4-way image classification set "RoadDefectsNew" from GitHub (Khalif-Coding/Road-Defects-Detection); label vocabulary: cracks, patch, potholes, surface defects.

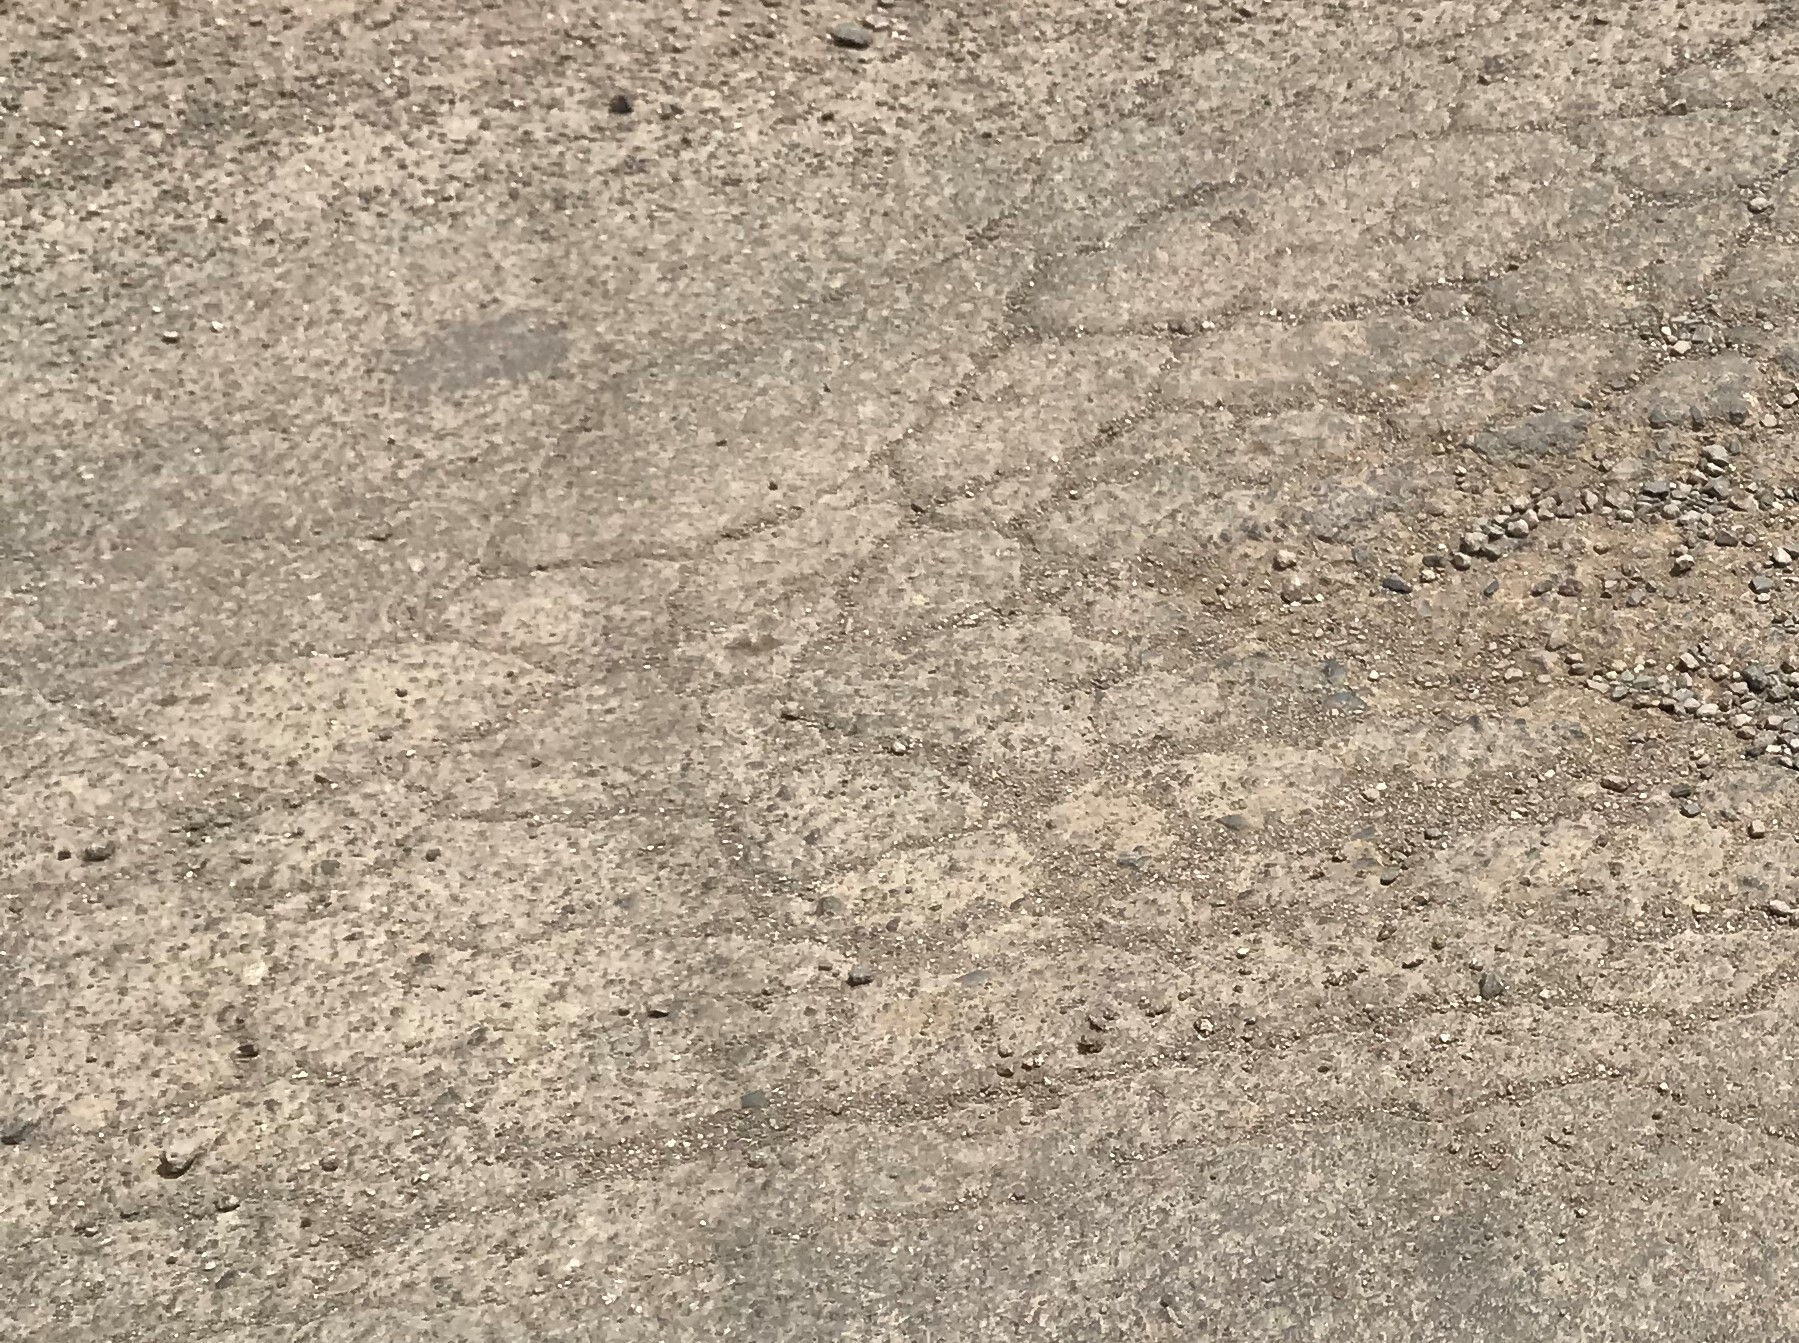
Label: cracks

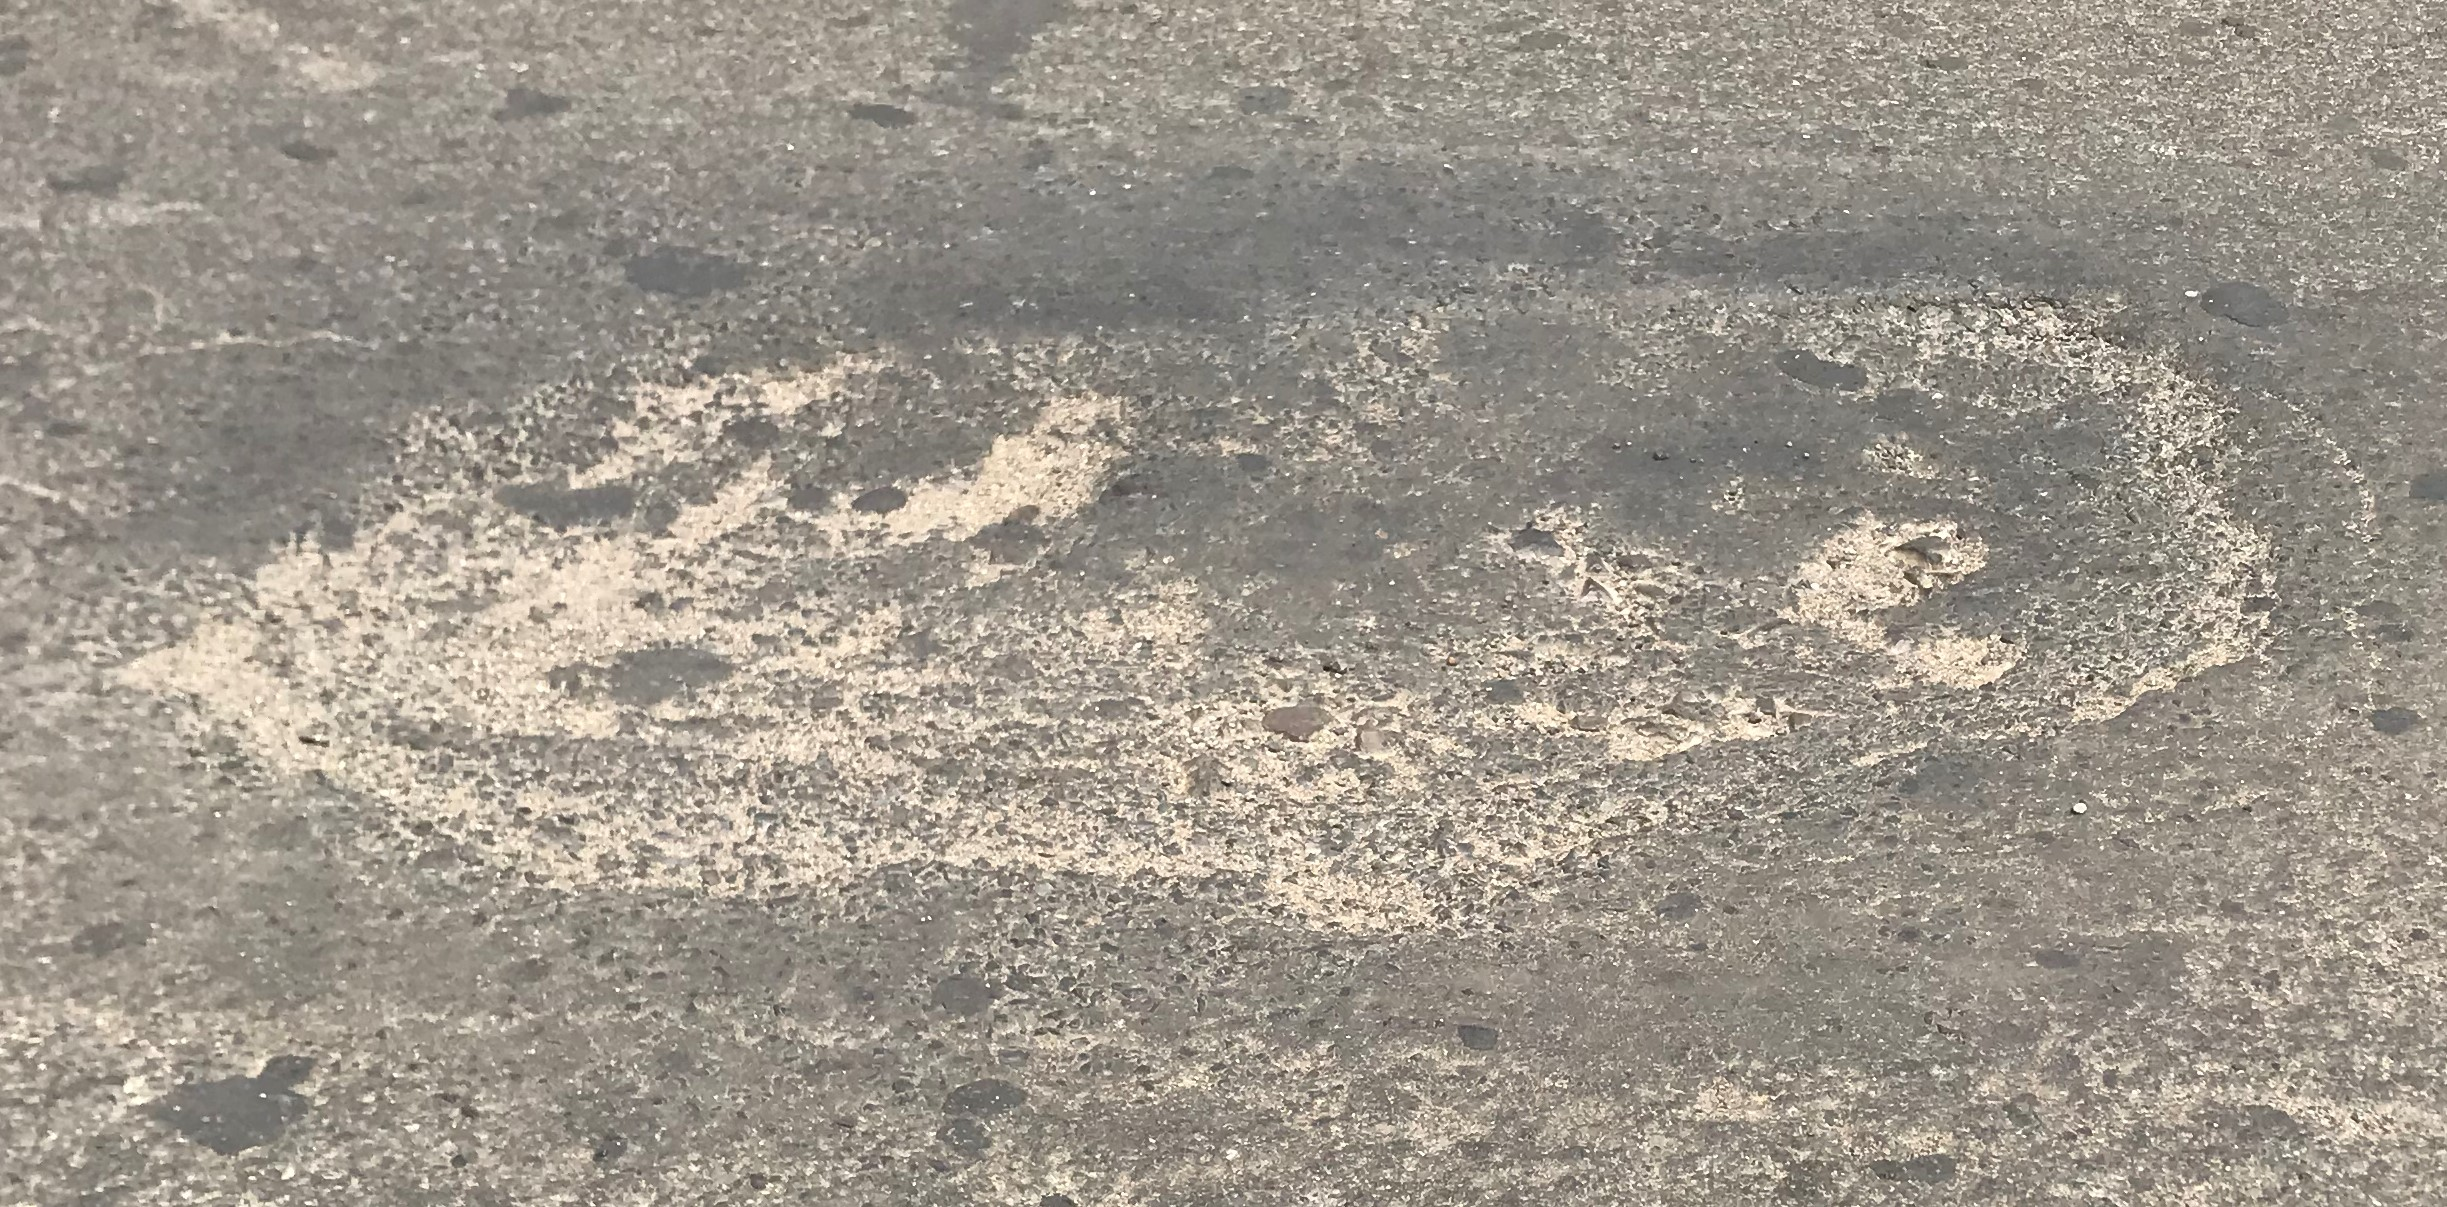
Label: potholes

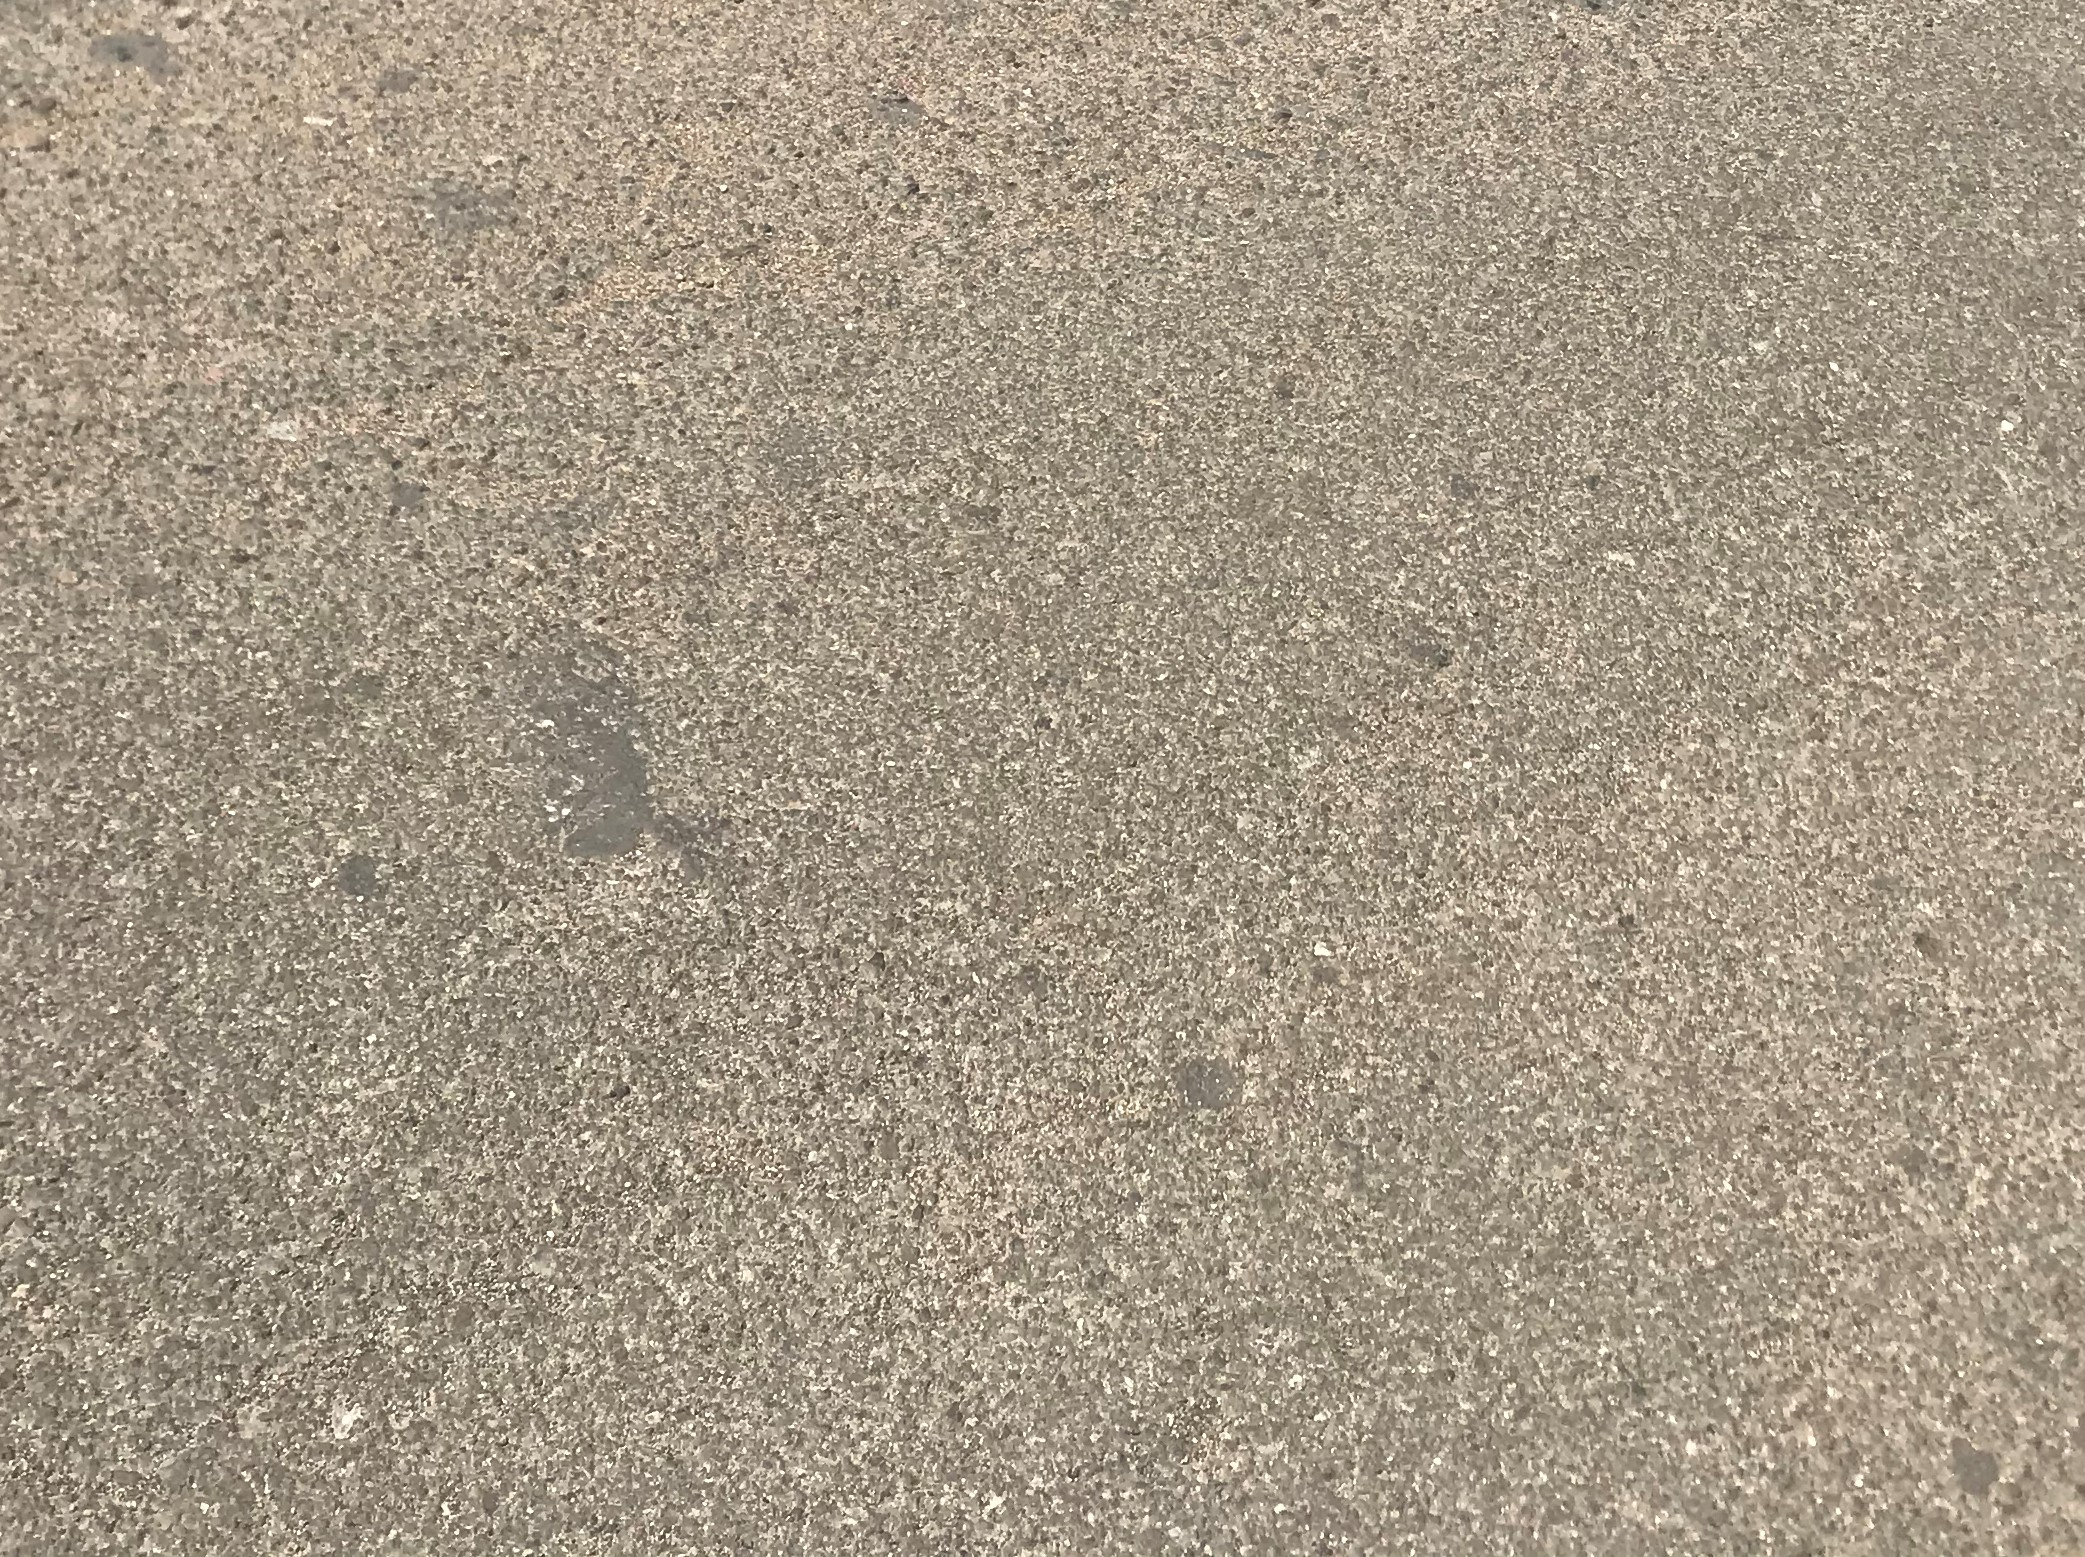
Label: surface defects

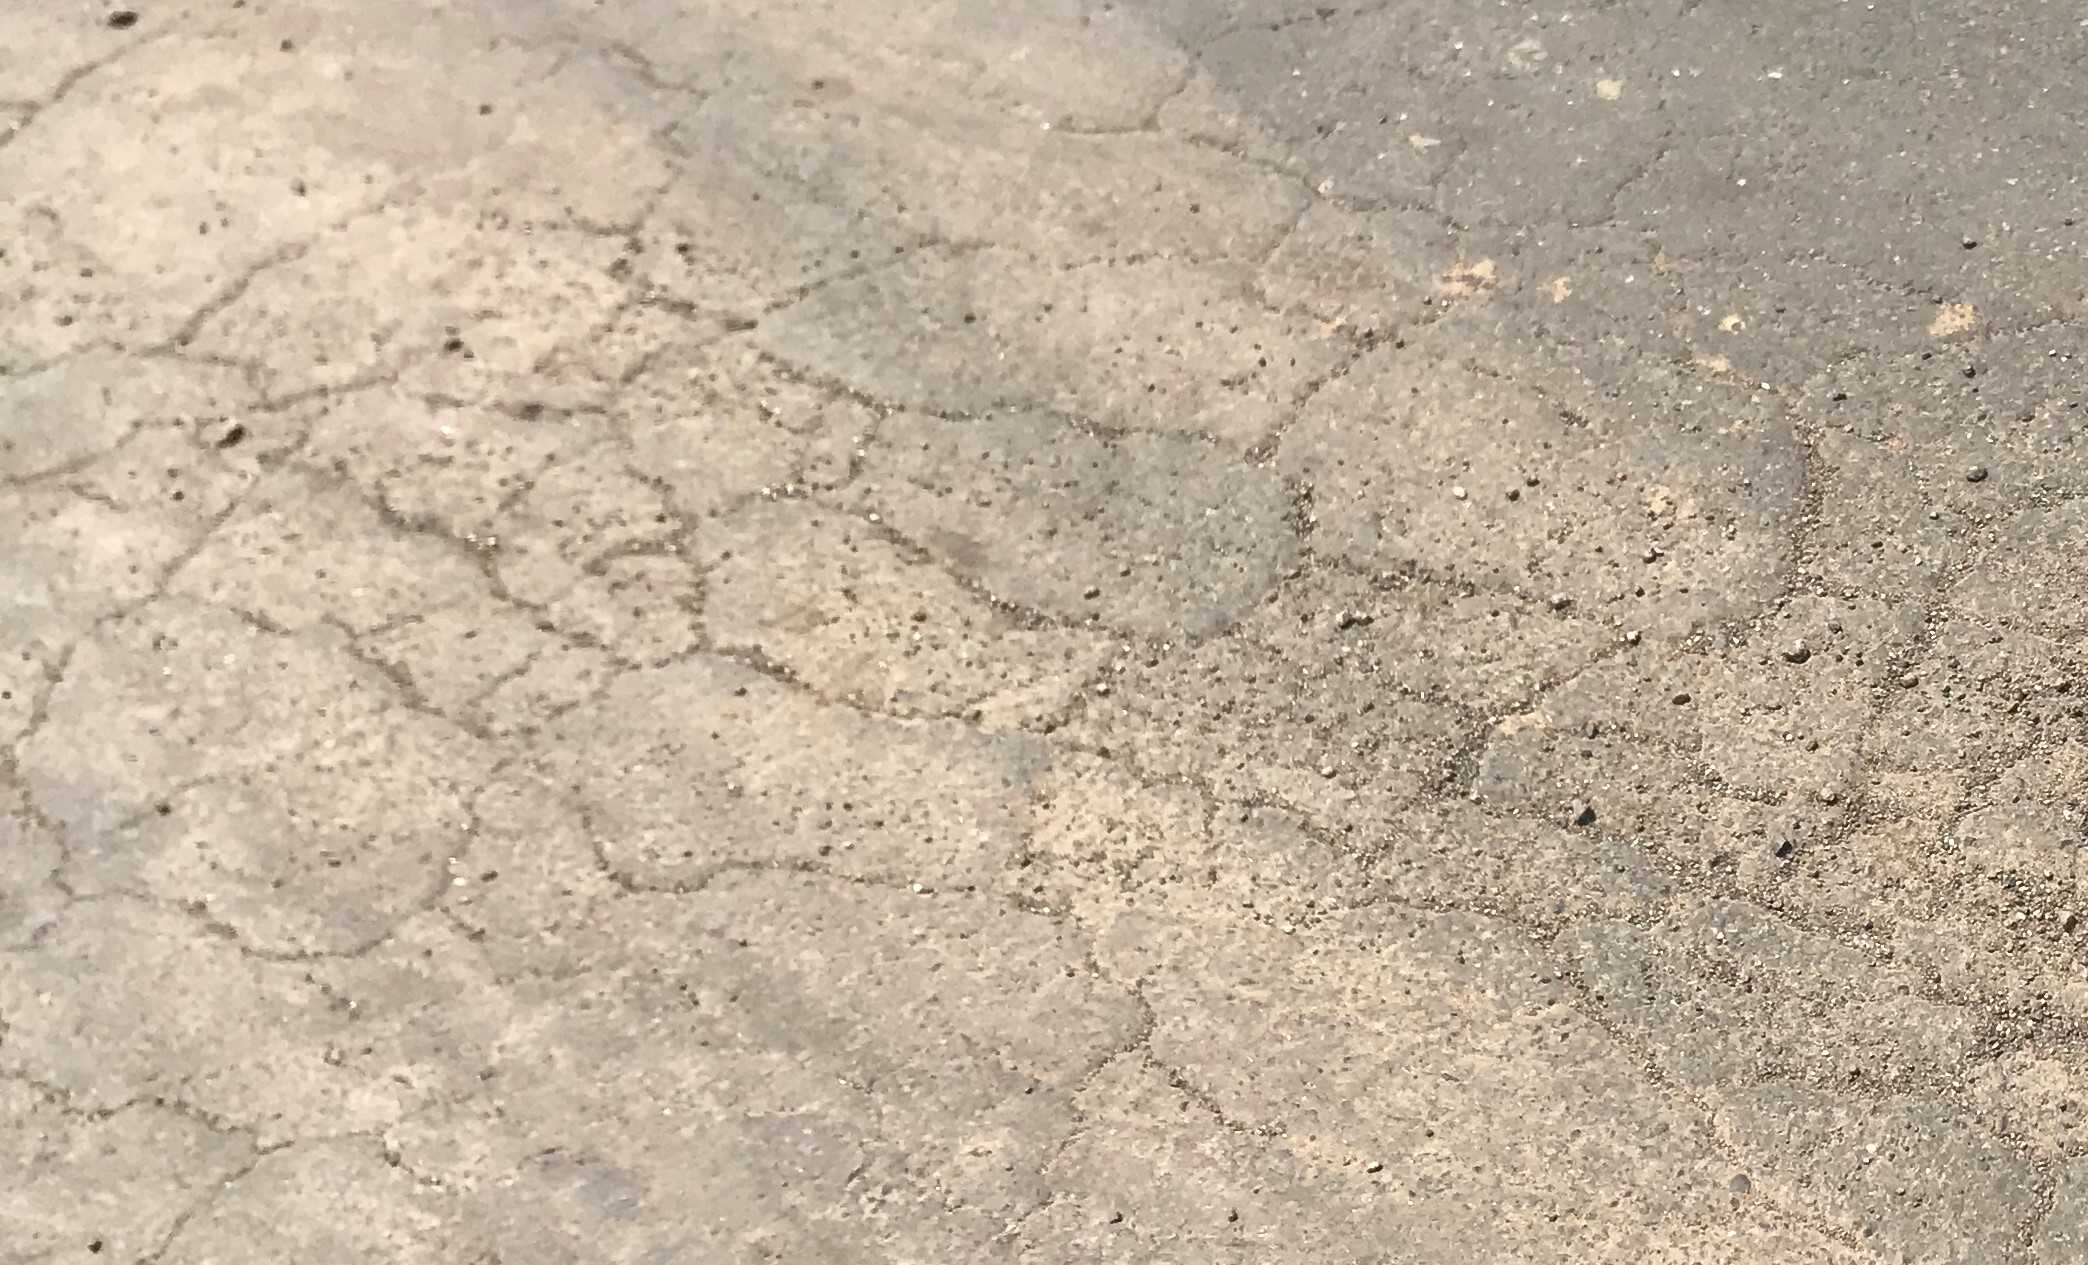
Label: cracks

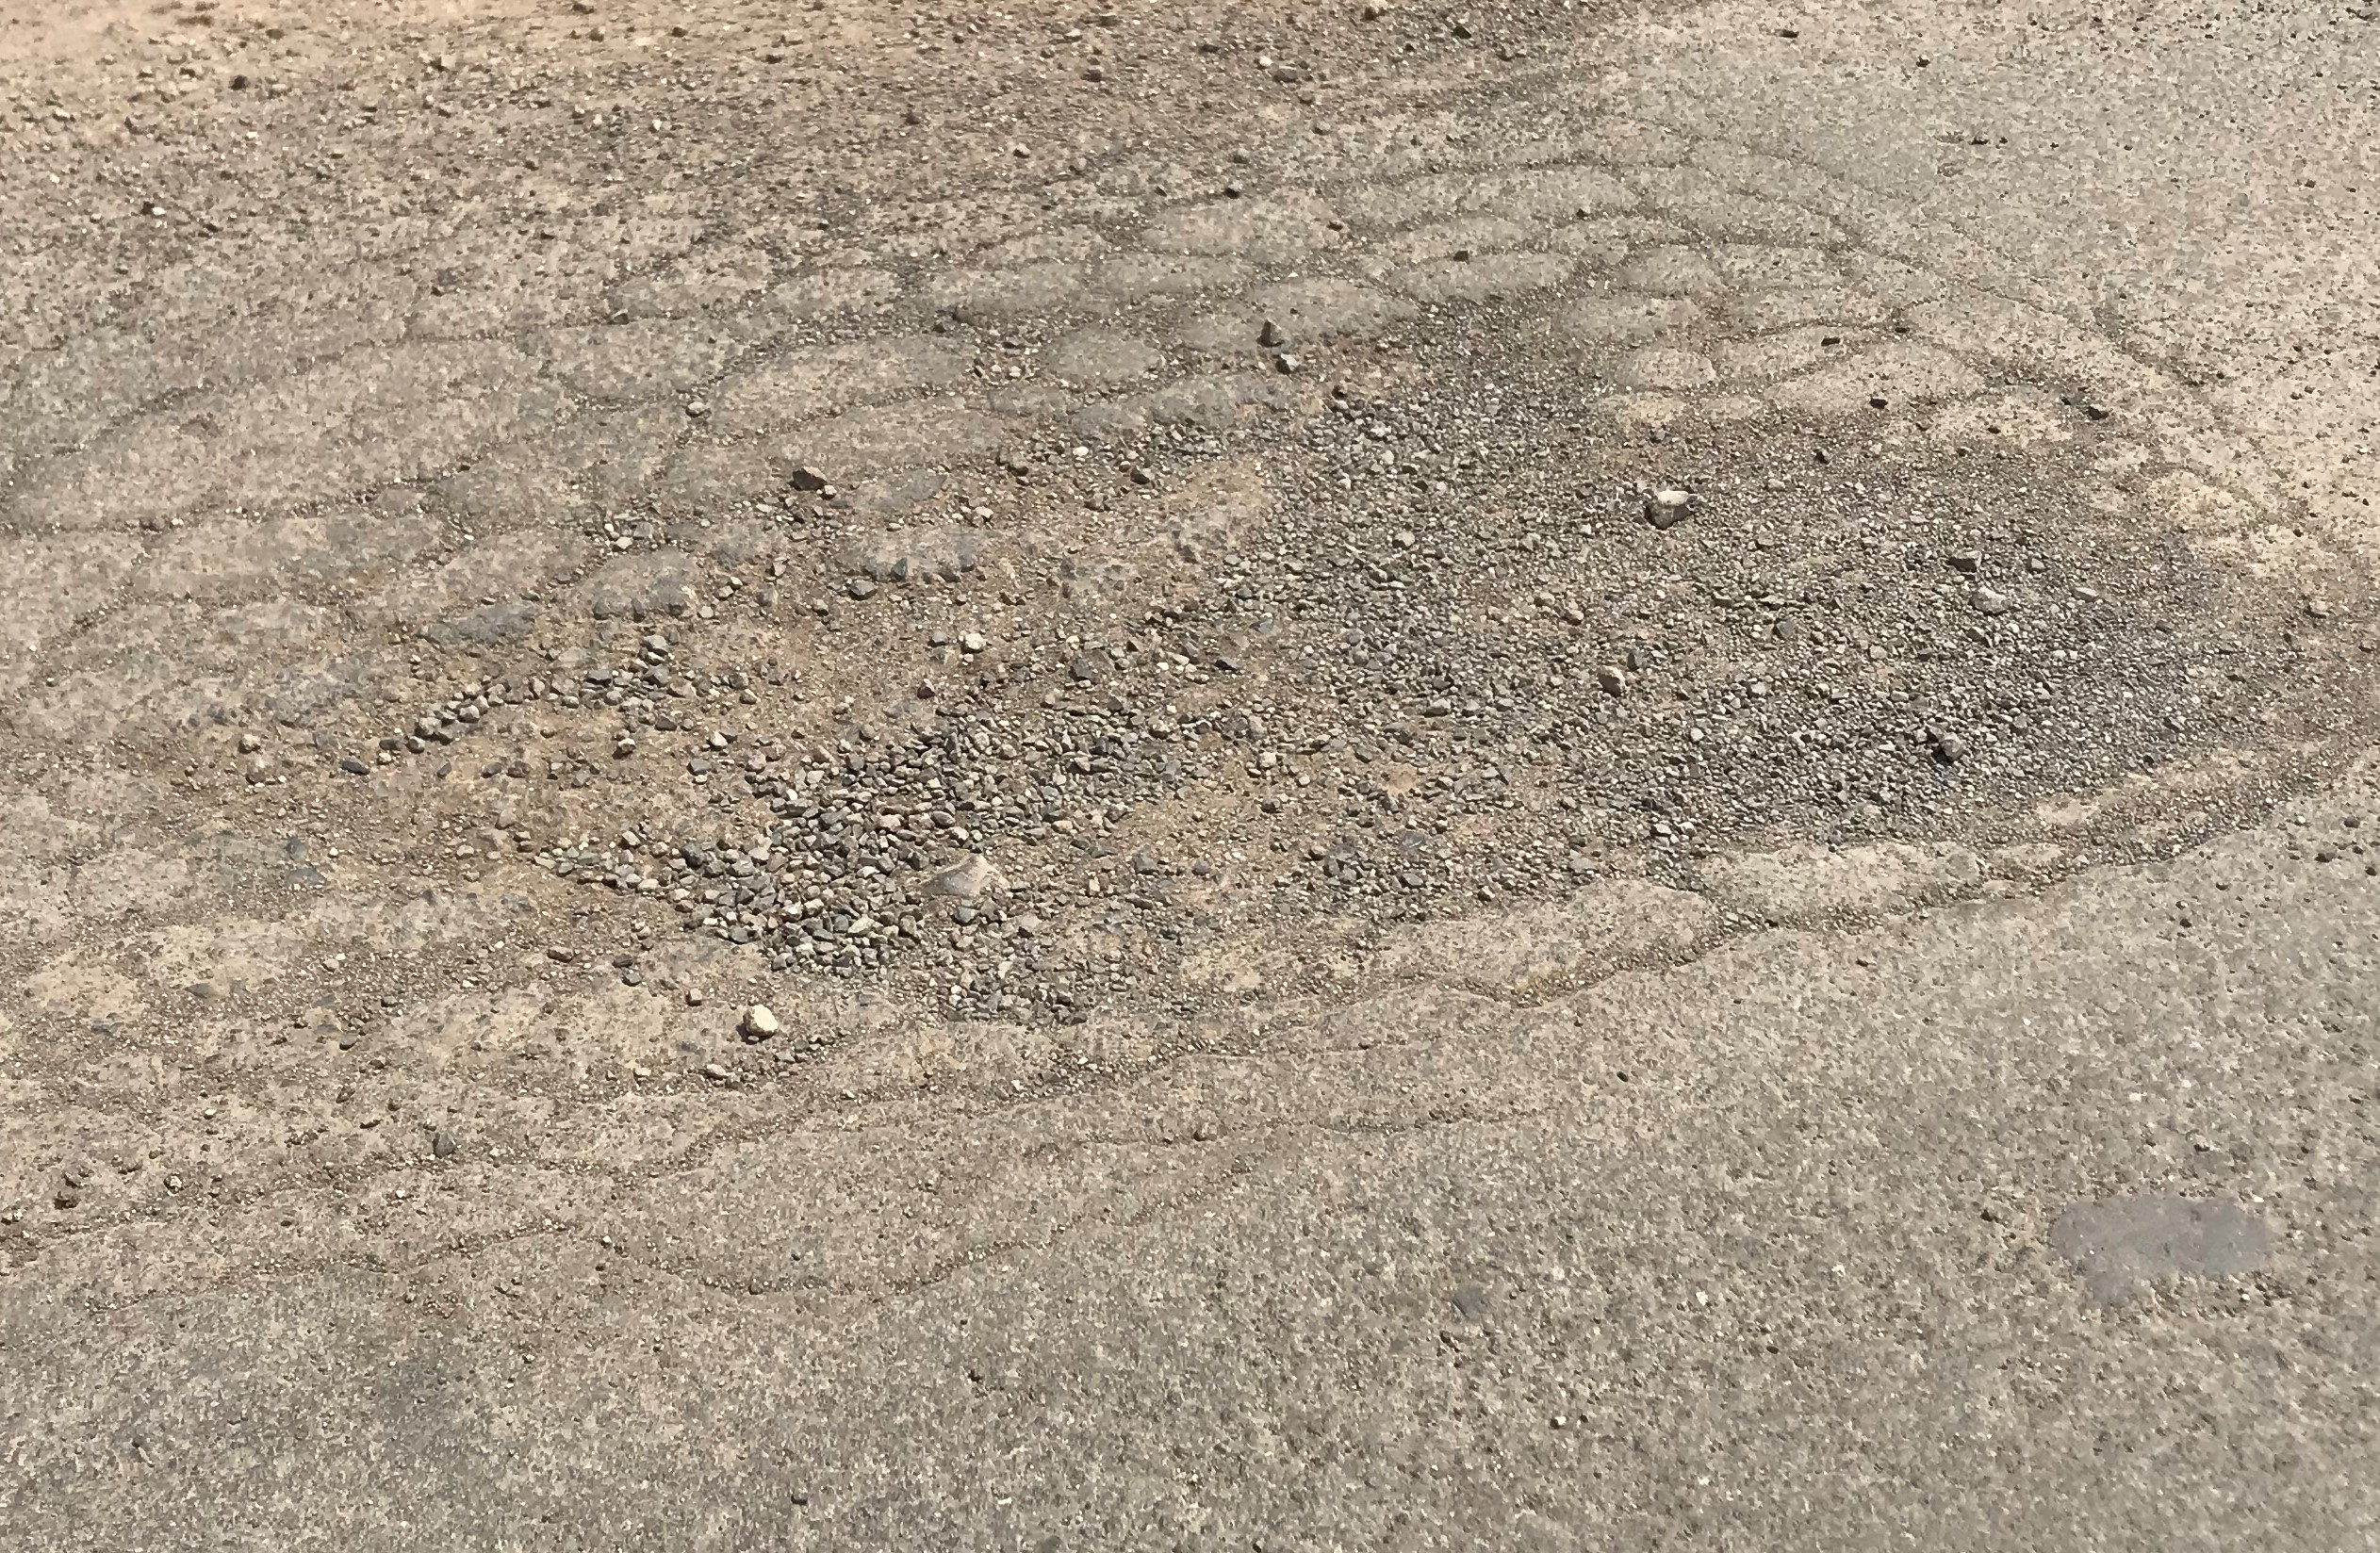
Label: potholes

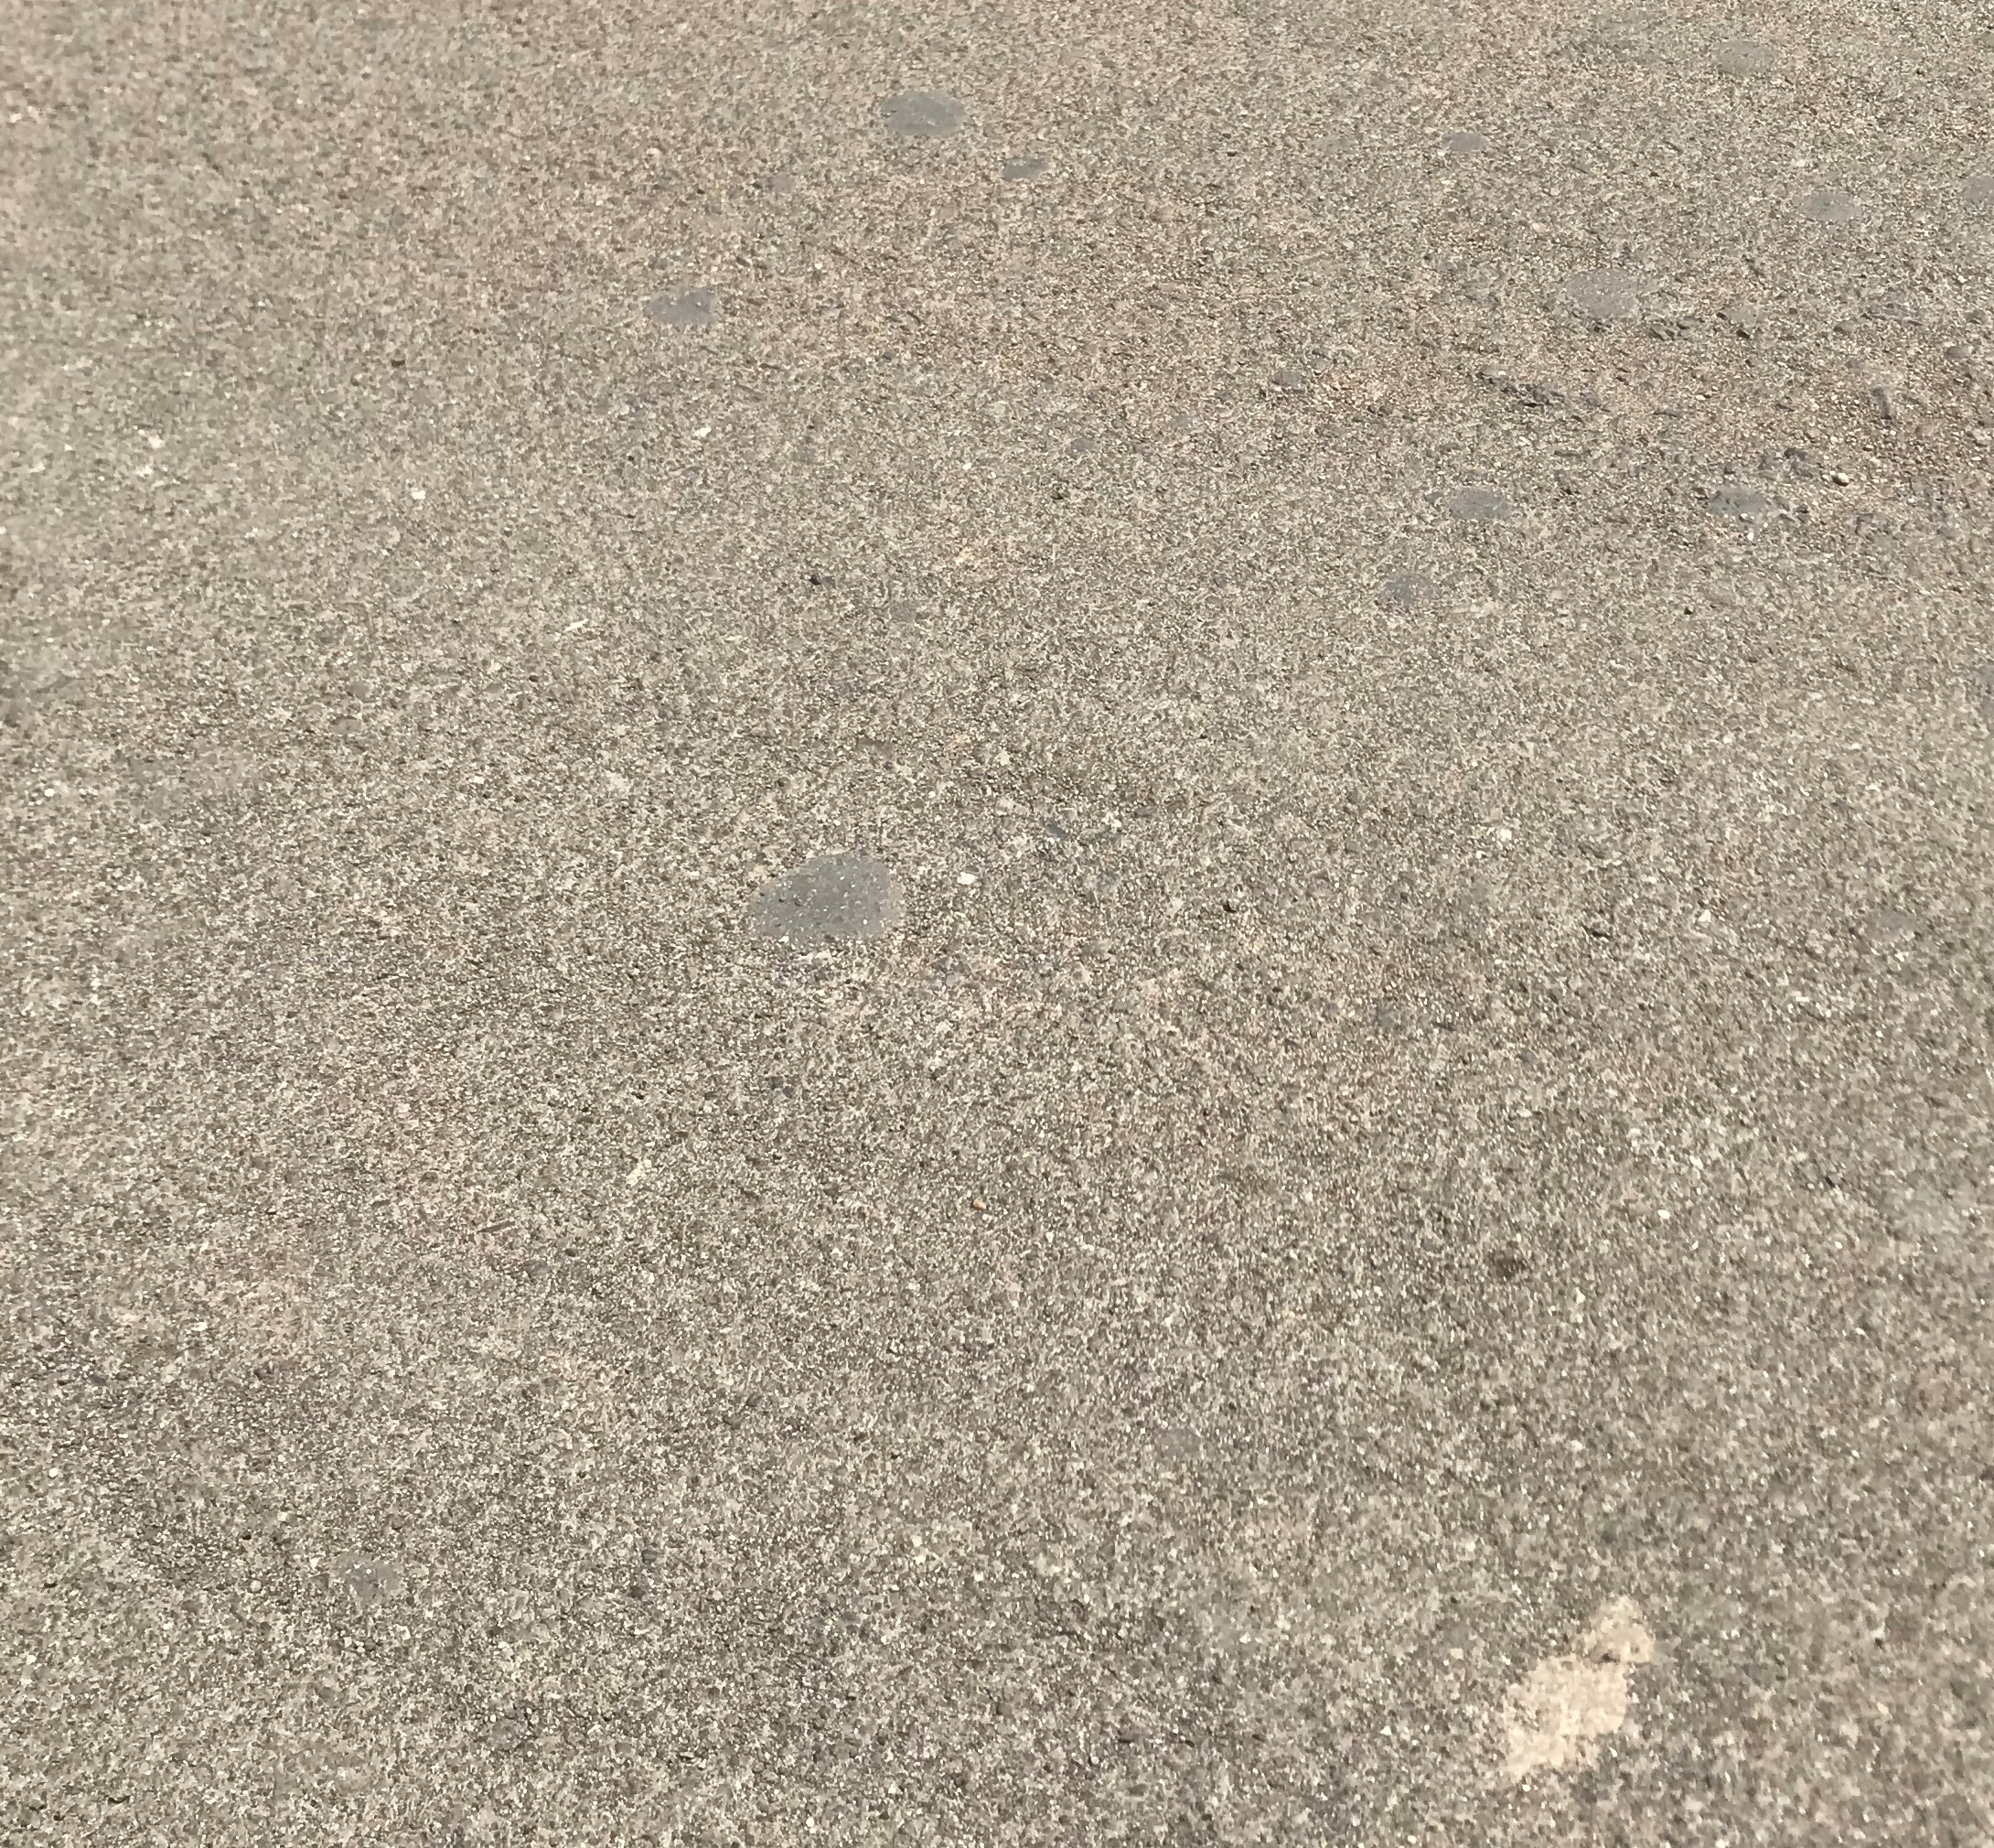
Label: surface defects
